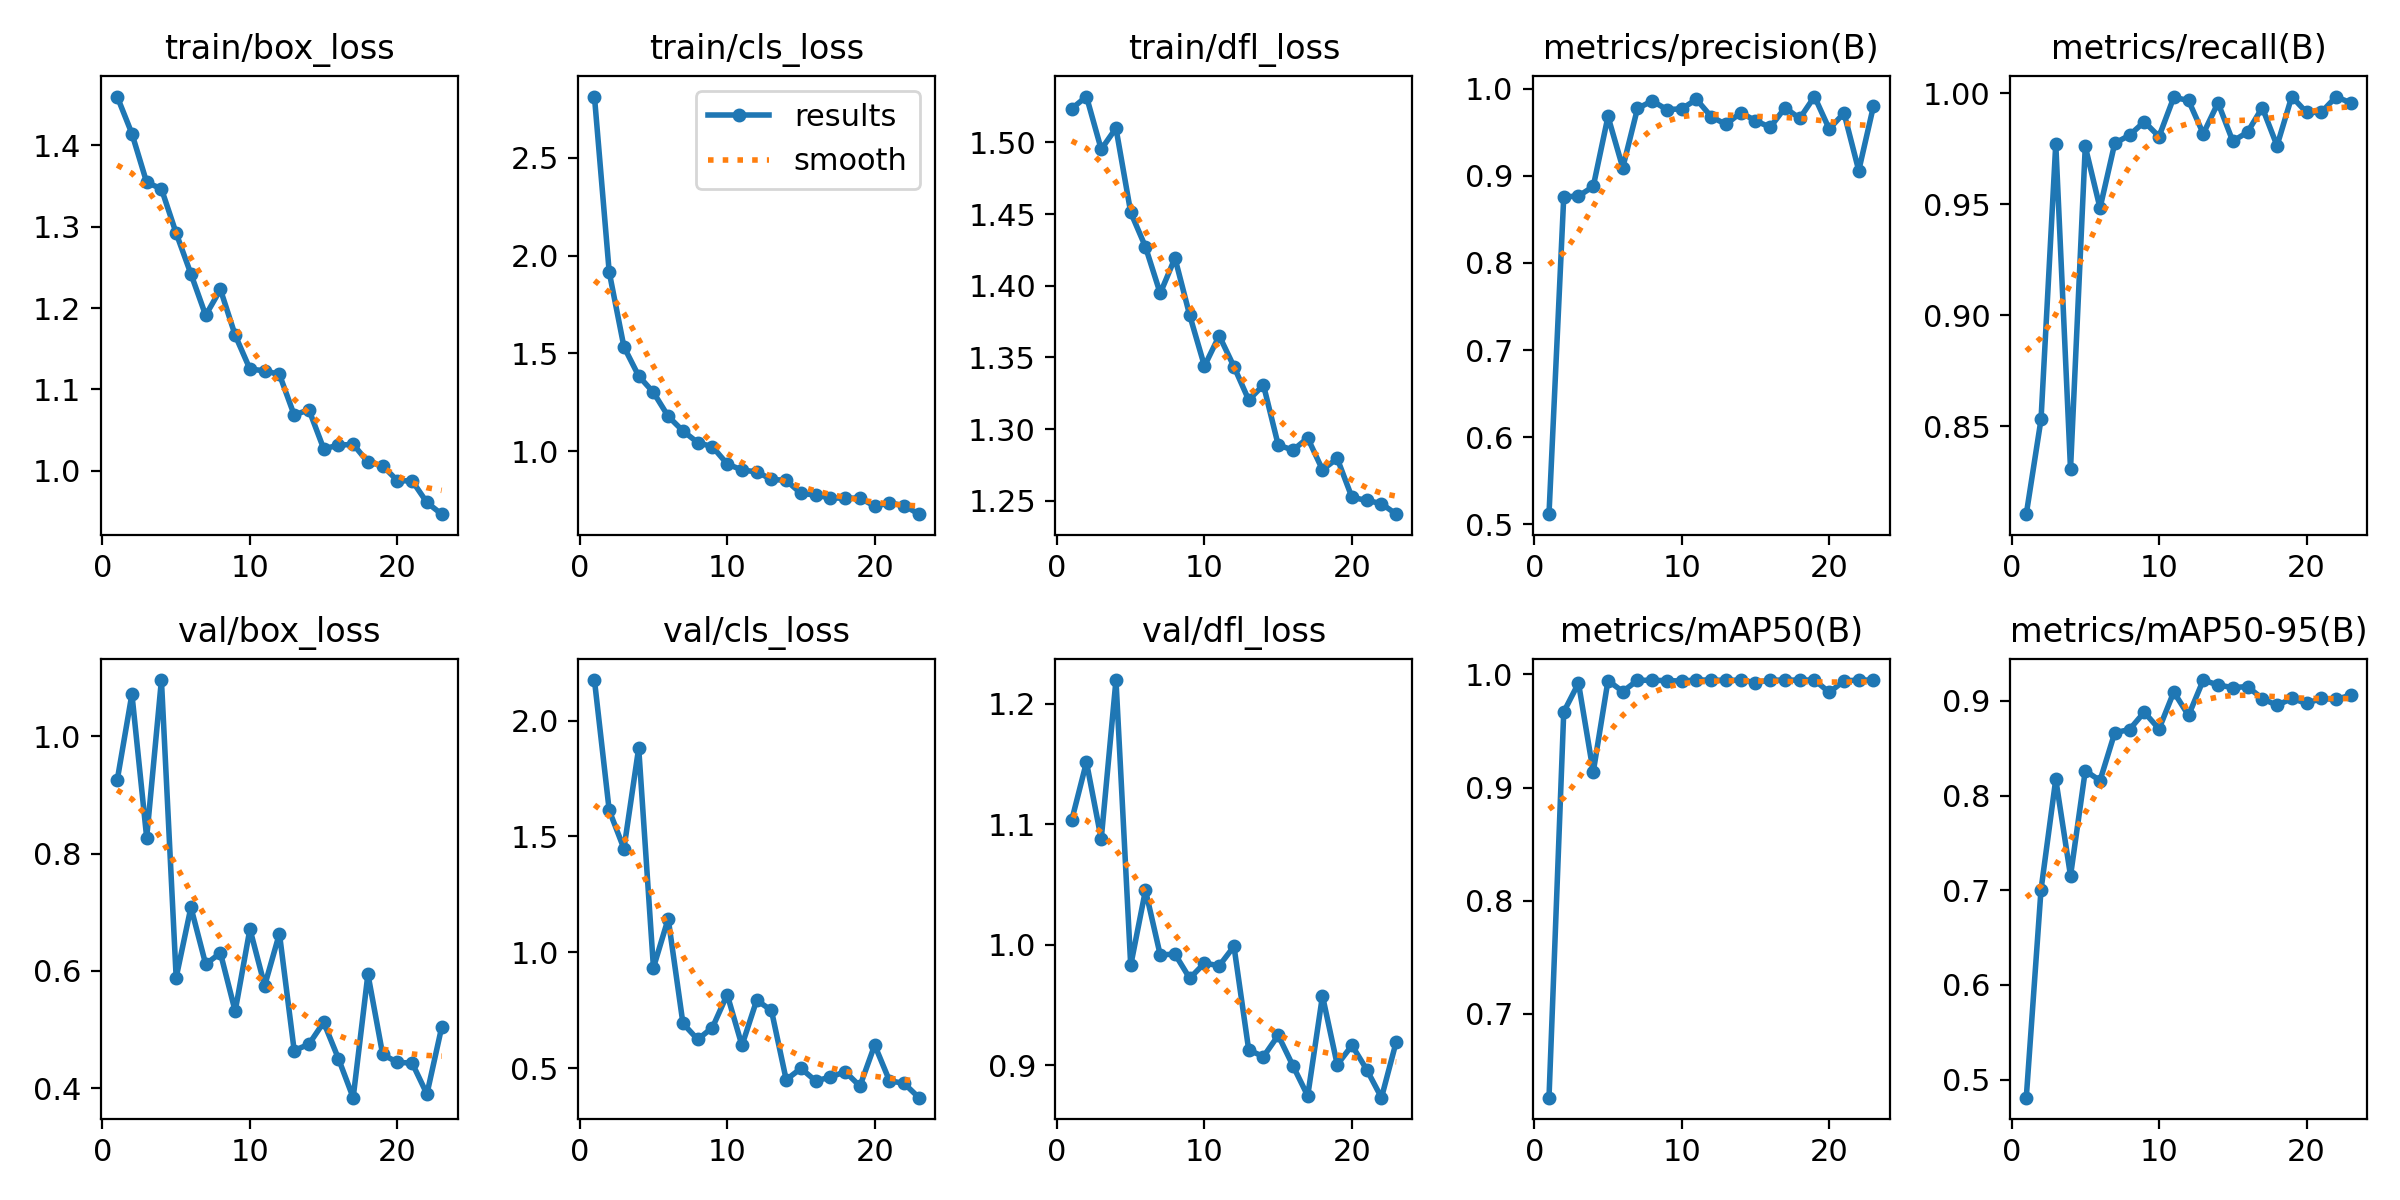

Values plotted in this chart, from the file beside it:
epoch, time, train/box_loss, train/cls_loss, train/dfl_loss, metrics/precision(B), metrics/recall(B), metrics/mAP50(B), metrics/mAP50-95(B), val/box_loss, val/cls_loss, val/dfl_loss, lr/pg0, lr/pg1, lr/pg2
1, 46.99, 1.46, 2.814, 1.523, 0.5117, 0.8104, 0.6258, 0.4808, 0.9247, 2.175, 1.103, 0.0004159, 0.0004159, 0.0004159
2, 84.68, 1.415, 1.917, 1.532, 0.8759, 0.8531, 0.9668, 0.7005, 1.072, 1.613, 1.151, 0.000816, 0.000816, 0.000816
3, 120.8, 1.355, 1.534, 1.495, 0.8769, 0.9772, 0.9923, 0.8172, 0.8274, 1.447, 1.088, 0.0012, 0.0012, 0.0012
4, 156.2, 1.347, 1.384, 1.51, 0.8878, 0.8307, 0.9138, 0.7152, 1.096, 1.882, 1.219, 0.001176, 0.001176, 0.001176
5, 191.8, 1.292, 1.3, 1.451, 0.9682, 0.976, 0.9946, 0.8262, 0.5888, 0.9335, 0.9829, 0.001151, 0.001151, 0.001151
6, 228, 1.242, 1.178, 1.427, 0.9094, 0.9483, 0.9849, 0.8158, 0.7085, 1.145, 1.045, 0.001126, 0.001126, 0.001126
7, 263.8, 1.191, 1.103, 1.395, 0.9774, 0.9775, 0.9948, 0.8664, 0.6116, 0.6932, 0.9916, 0.001102, 0.001102, 0.001102
8, 300.2, 1.223, 1.044, 1.419, 0.9861, 0.9811, 0.9948, 0.8697, 0.6306, 0.6238, 0.9922, 0.001077, 0.001077, 0.001077
9, 336.1, 1.167, 1.023, 1.379, 0.976, 0.9871, 0.9944, 0.888, 0.5315, 0.6754, 0.9721, 0.001052, 0.001052, 0.001052
10, 371.8, 1.125, 0.9346, 1.344, 0.977, 0.9805, 0.9942, 0.8702, 0.6716, 0.8175, 0.9847, 0.001027, 0.001027, 0.001027
11, 407.3, 1.123, 0.9035, 1.365, 0.9878, 0.9981, 0.995, 0.9093, 0.575, 0.5979, 0.9826, 0.001002, 0.001002, 0.001002
12, 442.7, 1.118, 0.8941, 1.344, 0.968, 0.9967, 0.995, 0.8846, 0.6637, 0.7934, 0.9986, 0.0009778, 0.0009778, 0.0009778
13, 478.8, 1.068, 0.8558, 1.32, 0.9591, 0.9817, 0.9947, 0.922, 0.4644, 0.749, 0.9127, 0.000953, 0.000953, 0.000953
14, 514.6, 1.075, 0.8503, 1.331, 0.9726, 0.9957, 0.995, 0.9167, 0.4751, 0.4499, 0.9072, 0.0009283, 0.0009283, 0.0009283
15, 550.3, 1.027, 0.7842, 1.289, 0.9634, 0.9784, 0.9928, 0.914, 0.5126, 0.4992, 0.9248, 0.0009035, 0.0009035, 0.0009035
16, 585.8, 1.031, 0.7753, 1.285, 0.9558, 0.9824, 0.995, 0.915, 0.4507, 0.4447, 0.8996, 0.0008787, 0.0008787, 0.0008787
17, 620.8, 1.032, 0.7606, 1.294, 0.9783, 0.9935, 0.9949, 0.9024, 0.3841, 0.4618, 0.8747, 0.000854, 0.000854, 0.000854
18, 656.5, 1.01, 0.7593, 1.272, 0.966, 0.9764, 0.995, 0.8952, 0.5945, 0.4845, 0.9576, 0.0008293, 0.0008293, 0.0008293
19, 691.9, 1.006, 0.7599, 1.28, 0.9911, 0.9985, 0.995, 0.9025, 0.4577, 0.4224, 0.9005, 0.0008045, 0.0008045, 0.0008045
20, 727.8, 0.9874, 0.719, 1.252, 0.9538, 0.9914, 0.9841, 0.8974, 0.4443, 0.5998, 0.9165, 0.0007797, 0.0007797, 0.0007797
21, 763.4, 0.9874, 0.7347, 1.25, 0.9722, 0.9914, 0.9942, 0.9025, 0.443, 0.446, 0.8964, 0.000755, 0.000755, 0.000755
22, 798.8, 0.9607, 0.722, 1.248, 0.9061, 0.9984, 0.995, 0.9015, 0.3903, 0.4339, 0.8731, 0.0007302, 0.0007302, 0.0007302
23, 834.5, 0.9463, 0.6776, 1.241, 0.9802, 0.9957, 0.995, 0.906, 0.5042, 0.3726, 0.9195, 0.0007055, 0.0007055, 0.0007055
